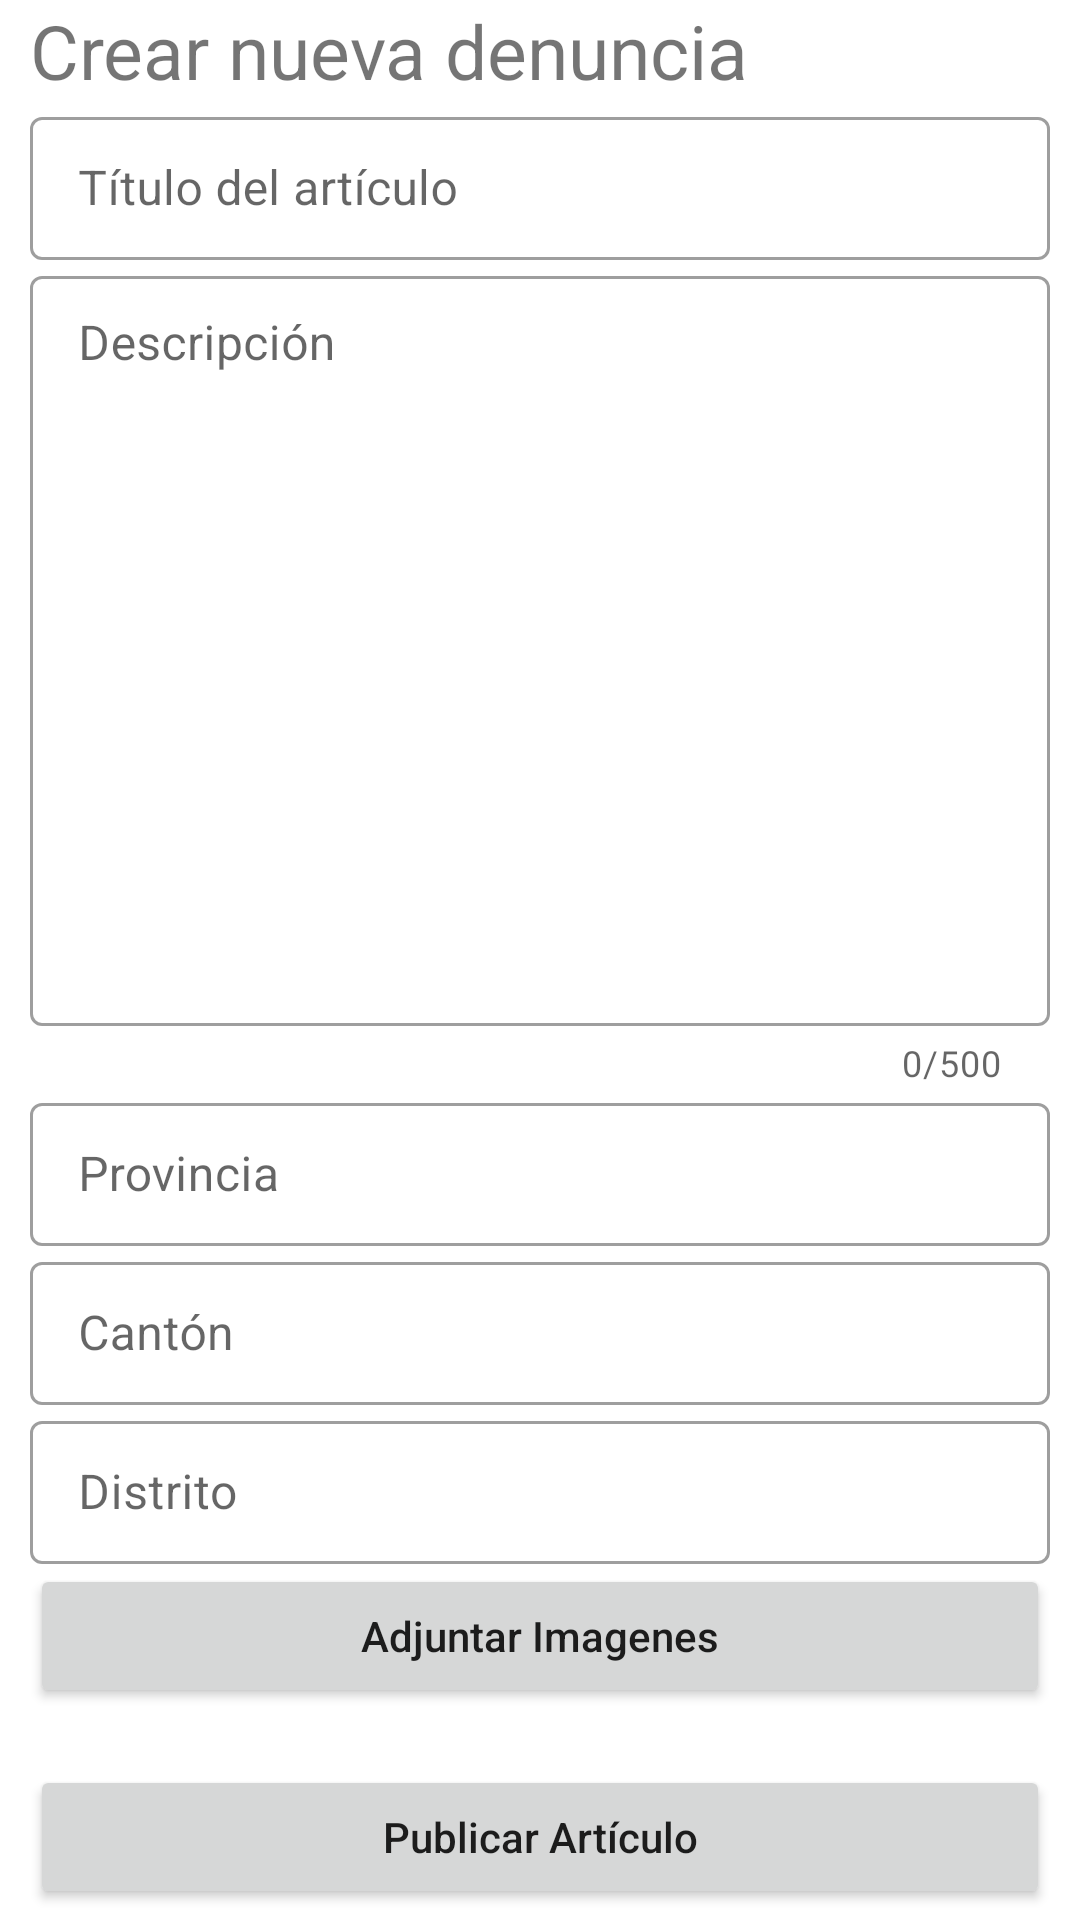

Write the Android layout XML for this screen, with the resource values it uses.
<!-- AndroidManifest.xml: application theme Theme.Protorype -->
<!-- res/layout/fragment_crear.xml -->
<?xml version="1.0" encoding="utf-8"?>
<RelativeLayout xmlns:android="http://schemas.android.com/apk/res/android"
    xmlns:tools="http://schemas.android.com/tools"
    android:layout_width="match_parent"
    android:layout_height="match_parent"
    xmlns:app="http://schemas.android.com/apk/res-auto"
    tools:context=".fragments.Crear">

    <TextView
        android:id="@+id/crear_tituloFrag"
        android:layout_width="match_parent"
        android:layout_height="wrap_content"
        android:textSize="25dp"
        android:layout_marginStart="10dp"
        android:text="Crear nueva denuncia" />

    <com.google.android.material.textfield.TextInputLayout
        android:id="@+id/crear_tituloArticulo"
        style="@style/Widget.MaterialComponents.TextInputLayout.OutlinedBox.Dense"
        android:layout_width="match_parent"
        android:layout_height="wrap_content"
        android:layout_below="@id/crear_tituloFrag"
        android:hint="Título del artículo"
        android:layout_marginHorizontal="10dp">

        <com.google.android.material.textfield.TextInputEditText
            android:layout_width="match_parent"
            android:layout_height="wrap_content"
            android:singleLine="true"
            android:inputType="text"/>
    </com.google.android.material.textfield.TextInputLayout>

    <com.google.android.material.textfield.TextInputLayout
        android:id="@+id/crear_contenido"
        style="@style/Widget.MaterialComponents.TextInputLayout.OutlinedBox.Dense"
        android:layout_width="match_parent"
        android:layout_height="wrap_content"
        android:layout_below="@id/crear_tituloArticulo"
        android:layout_marginHorizontal="10dp"
        android:hint="Descripción"
        app:counterEnabled="true"
        app:counterMaxLength="500">

        <com.google.android.material.textfield.TextInputEditText
            android:layout_width="match_parent"
            android:layout_height="250dp"
            android:inputType="textMultiLine"
            android:gravity="top"
            android:singleLine="true"
            android:maxLength="500"
            android:verticalScrollbarPosition="defaultPosition"
            />
    </com.google.android.material.textfield.TextInputLayout>

    <com.google.android.material.textfield.TextInputLayout
        android:id="@+id/crear_provincia"
        style="@style/Widget.MaterialComponents.TextInputLayout.OutlinedBox.Dense"
        android:layout_width="match_parent"
        android:layout_height="wrap_content"
        android:layout_below="@id/crear_contenido"
        android:hint="Provincia"
        android:layout_marginHorizontal="10dp">

        <com.google.android.material.textfield.TextInputEditText
            android:layout_width="match_parent"
            android:layout_height="wrap_content"
            android:singleLine="true"
            android:inputType="text"/>
    </com.google.android.material.textfield.TextInputLayout>

    <com.google.android.material.textfield.TextInputLayout
        android:id="@+id/crear_canton"
        style="@style/Widget.MaterialComponents.TextInputLayout.OutlinedBox.Dense"
        android:layout_width="match_parent"
        android:layout_height="wrap_content"
        android:layout_below="@id/crear_provincia"
        android:hint="Cantón"
        android:layout_marginHorizontal="10dp">

        <com.google.android.material.textfield.TextInputEditText
            android:layout_width="match_parent"
            android:layout_height="wrap_content"
            android:singleLine="true"
            android:inputType="text"/>
    </com.google.android.material.textfield.TextInputLayout>
    <com.google.android.material.textfield.TextInputLayout
        android:id="@+id/crear_distrito"
        style="@style/Widget.MaterialComponents.TextInputLayout.OutlinedBox.Dense"
        android:layout_width="match_parent"
        android:layout_height="wrap_content"
        android:layout_below="@id/crear_canton"
        android:hint="Distrito"
        android:layout_marginHorizontal="10dp">

        <com.google.android.material.textfield.TextInputEditText
            android:layout_width="match_parent"
            android:layout_height="wrap_content"
            android:singleLine="true"
            android:inputType="text"/>
    </com.google.android.material.textfield.TextInputLayout>

    <Button
        android:id="@+id/button_chooseImages"
        android:layout_width="match_parent"
        android:layout_height="wrap_content"
        android:layout_below="@id/crear_distrito"
        android:layout_marginHorizontal="10dp"
        android:text="Adjuntar Imagenes"
        android:textAllCaps="false" />

    <TextView
        android:id="@+id/textview_paths"
        android:layout_width="match_parent"
        android:layout_below="@id/button_chooseImages"
        android:layout_height="wrap_content"
        android:text="" />

    <Button
        android:id="@+id/button_publicar"
        android:layout_width="match_parent"
        android:layout_height="wrap_content"
        android:layout_marginHorizontal="10dp"
        android:textAllCaps="false"
        android:layout_below="@id/textview_paths"
        android:text="Publicar Artículo" />


</RelativeLayout>
<!-- resources referenced by this layout -->
<resources>
  <style name="Theme.Protorype" parent="Theme.MaterialComponents.DayNight.DarkActionBar">
          
          <item name="colorPrimary">@color/purple_500</item>
          <item name="colorPrimaryVariant">@color/purple_700</item>
          <item name="colorOnPrimary">@color/white</item>
          
          <item name="colorSecondary">@color/teal_200</item>
          <item name="colorSecondaryVariant">@color/teal_700</item>
          <item name="colorOnSecondary">@color/black</item>
          
          <item name="android:statusBarColor" tools:targetApi="l">?attr/colorPrimaryVariant</item>
          
      </style>
  <color name="purple_500">#B63E18</color>
  <color name="purple_700">#832c11</color>
  <color name="white">#FFFFFFFF</color>
  <color name="teal_200">#FF03DAC5</color>
  <color name="teal_700">#FF018786</color>
  <color name="black">#FF000000</color>
</resources>
